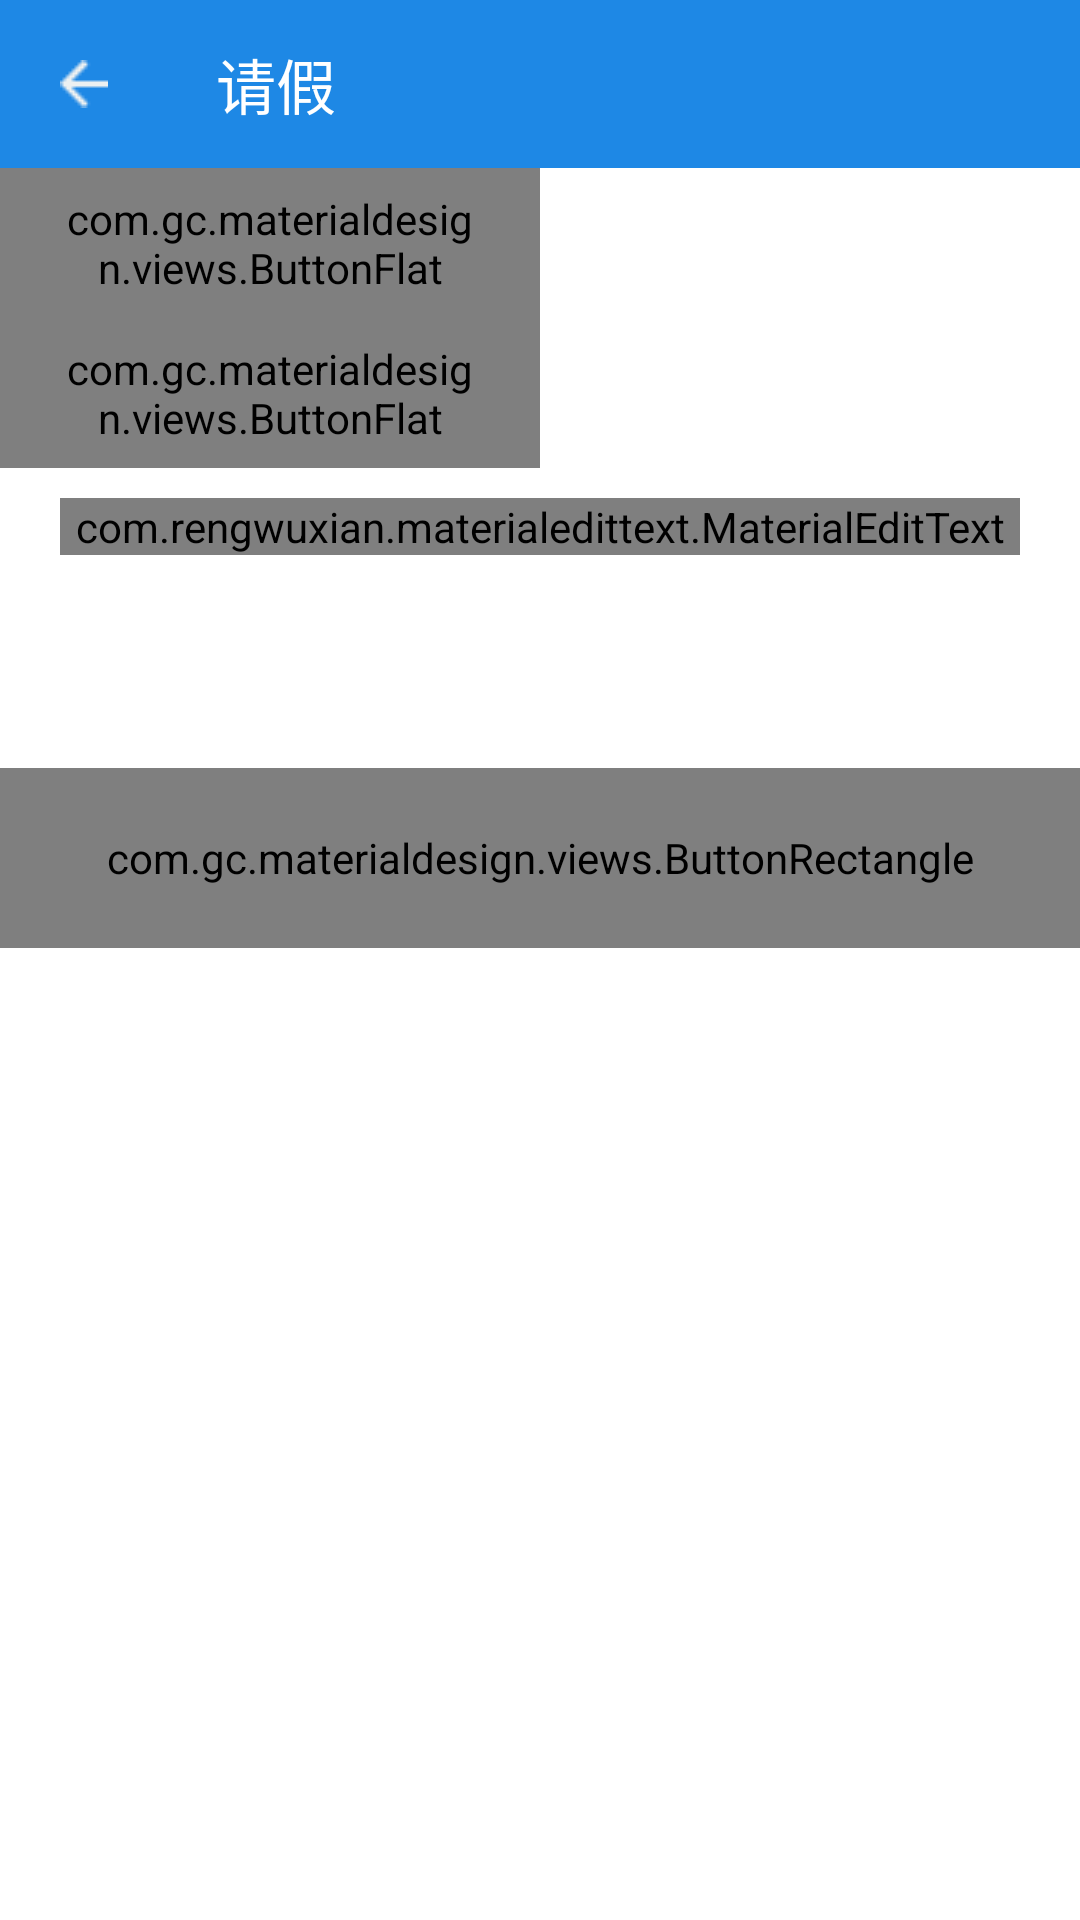

Write the Android layout XML for this screen, with the resource values it uses.
<!-- AndroidManifest.xml: application theme AppTheme -->
<!-- res/layout/activity_holiday.xml -->
<?xml version="1.0" encoding="utf-8"?>
<LinearLayout xmlns:android="http://schemas.android.com/apk/res/android"
    xmlns:tools="http://schemas.android.com/tools"
    android:layout_width="match_parent"
    android:layout_height="match_parent"
    xmlns:materialdesign="http://schemas.android.com/apk/res-auto"
    android:orientation="vertical"
    xmlns:app="http://schemas.android.com/apk/res-auto"
    android:background="@color/white"
    tools:context="com.jxchexie.signin.HolidayActivity">

    <android.support.v7.widget.Toolbar
        android:id="@+id/holidayToolbar"
        android:layout_width="match_parent"
        android:layout_height="wrap_content"
        android:minHeight="?attr/actionBarSize"
        android:background="?attr/colorPrimaryDark"
        app:navigationIcon="@drawable/icon_back_32px"
        app:title="请假"
        >
    </android.support.v7.widget.Toolbar>


    <LinearLayout
        android:layout_width="match_parent"
        android:layout_height="50dip"
        android:orientation="horizontal"
        >
        <com.gc.materialdesign.views.ButtonFlat
            android:id="@+id/btn_startTime"
            android:layout_width="0dip"
            android:layout_weight="1"
            android:layout_height="match_parent"
            android:background="#1E88E5"
            android:paddingRight="20dp"
            android:gravity="left"
            android:paddingLeft="20dp"
            android:text="起始时间" />
        <TextView
            android:id="@+id/startTime"
            android:layout_width="0dip"
            android:layout_weight="1"
            android:layout_height="match_parent"
            android:text=""
            android:textSize="18dip"
            android:gravity="center_vertical"
            android:paddingLeft="20dp"
            />
    </LinearLayout>

    <LinearLayout
        android:layout_width="match_parent"
        android:layout_height="50dip"
        android:orientation="horizontal"
        >
        <com.gc.materialdesign.views.ButtonFlat
            android:id="@+id/btn_endTime"
            android:layout_width="0dip"
            android:layout_weight="1"
            android:layout_height="match_parent"
            android:background="#1E88E5"
            android:paddingRight="20dp"
            android:gravity="left"
            android:paddingLeft="20dp"
            android:text="结束时间" />
        <TextView
            android:id="@+id/endTime"
            android:layout_width="0dip"
            android:layout_weight="1"
            android:layout_height="match_parent"
            android:text=""
            android:textSize="18dip"
            android:gravity="center_vertical"
            android:paddingLeft="20dp"
            />
    </LinearLayout>



    <LinearLayout
        android:layout_width="match_parent"
        android:layout_height="100dip"
        android:orientation="horizontal"
        >

        <com.rengwuxian.materialedittext.MaterialEditText
            android:id="@+id/reason"
            android:layout_width="match_parent"
            android:layout_height="wrap_content"
            android:layout_marginTop="10dp"
            android:layout_marginLeft="20dp"
            android:layout_marginRight="20dp"
            app:met_floatingLabel="normal"
            android:hint="请简单说明请假原因..."/>

    </LinearLayout>

    <com.gc.materialdesign.views.ButtonRectangle
        android:id="@+id/btn_Send"
        android:layout_width="match_parent"
        android:layout_height="60dp"
        android:background="#1E88E5"
        android:text="确定"
        android:layout_gravity="center"
        />


</LinearLayout>
<!-- resources referenced by this layout -->
<resources>
  <color name="white">#fff</color>
  <!-- drawable icon_back_32px: png bitmap (drawable, 207 bytes) -->
  <style name="AppTheme" parent="Theme.AppCompat.Light.DarkActionBar">
          
          <item name="colorPrimary">@color/blue</item>
          <item name="colorPrimaryDark">@color/blue</item>
          
          <item name="colorAccent">@color/blue</item>
          <item name="android:textColorPrimary">@color/white</item>
         
          <item name="android:textColorSecondary">@color/white</item>
          
          <item name="actionMenuTextColor">@color/blue</item>
  
          
          <item name="android:windowNoTitle">true</item>
  
          <item name="windowActionBar">false</item>
          <item name="windowNoTitle">true</item>
      </style>
  <color name="blue">#1E88E5</color>
</resources>
